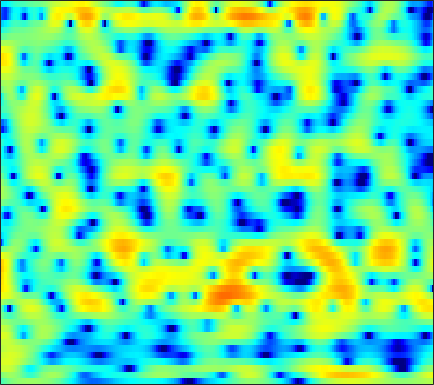

The file beside this chart, header and first rows:
-2.531, -1.9617, -1.3105, -0.76468, -0.42029, -0.040013, 0.26851, 0.45507, 0.65409, 0.79389, 0.89208, 0.95133, 1.005, 1.0317, 1.0362, 1.0207, 0.98878, 0.95885, 0.88246, 0.77923, 0.64555, 0.51129, 0.29518, 0.033025
-0.2063, 0.2934, 0.7858, 1.077, 1.171, 1.123, 0.8796, 0.5737, 0.01361, -0.6952, -1.496, -2.101, -2.78, -3.129, -3.092, -2.675, -1.976, -1.382, -0.6118, 0.07014, 0.627, 0.9462, 1.238, 1.392
2.731, 2.94, 3.082, 3.058, 2.921, 2.561, 1.988, 1.411, 0.4243, -0.7972, -2.246, -3.401, -4.798, -5.561, -5.521, -4.804, -3.778, -3.025, -2.157, -1.464, -0.9548, -0.6736, -0.4123, -0.2559
3.38, 3.547, 3.68, 3.704, 3.647, 3.472, 3.188, 2.909, 2.461, 1.934, 1.356, 0.8939, 0.2545, -0.4032, -0.9087, -1.613, -2.373, -3, -3.935, -5.004, -6.188, -7.099, -8.226, -8.953
2.825, 3.103, 3.376, 3.539, 3.588, 3.56, 3.433, 3.277, 2.99, 2.613, 2.15, 1.745, 1.124, 0.3999, -0.221, -1.163, -2.269, -3.213, -4.674, -6.416, -8.481, -10.24, -12.61, -14.13
2.083, 2.414, 2.737, 2.929, 2.997, 2.995, 2.894, 2.764, 2.528, 2.233, 1.884, 1.595, 1.168, 0.6926, 0.3002, -0.2713, -0.9201, -1.449, -2.22, -3.035, -3.871, -4.489, -5.283, -6.016
2.582, 2.789, 2.905, 2.846, 2.702, 2.392, 1.968, 1.61, 1.109, 0.6591, 0.317, 0.1537, 0.05883, 0.06621, 0.1012, 0.1378, 0.1157, 0.04568, -0.14, -0.4395, -0.8644, -1.265, -1.911, -2.707
3.647, 3.657, 3.449, 2.974, 2.42, 1.396, -0.02559, -1.407, -3.771, -6.684, -8.982, -8.566, -6, -3.508, -2.041, -0.5636, 0.4698, 1.007, 1.461, 1.655, 1.623, 1.466, 1.083, 0.5074
2.75, 2.643, 2.34, 1.839, 1.322, 0.4349, -0.7079, -1.722, -3.241, -4.711, -5.536, -5.362, -4.239, -2.743, -1.69, -0.5028, 0.4055, 0.9155, 1.383, 1.632, 1.684, 1.608, 1.374, 1.002
1.219, 1.002, 0.672, 0.342, 0.09823, -0.197, -0.453, -0.6091, -0.7551, -0.7875, -0.6977, -0.5464, -0.2596, 0.1056, 0.3899, 0.7428, 1.021, 1.155, 1.234, 1.179, 1.019, 0.8232, 0.4832, 0.06996
-0.1873, -0.8936, -1.822, -2.473, -2.649, -2.39, -1.754, -1.148, -0.3242, 0.4206, 1.059, 1.456, 1.89, 2.19, 2.334, 2.422, 2.383, 2.265, 1.997, 1.595, 1.068, 0.585, -0.1536, -0.98
-0.9708, -2.772, -6.59, -14.69, -28.85, -9.737, -4.421, -2.036, 0.1457, 1.62, 2.63, 3.162, 3.647, 3.901, 3.954, 3.846, 3.554, 3.214, 2.61, 1.804, 0.8262, -0.02787, -1.325, -2.831
1.634, 1.226, 0.5023, -0.1136, -0.2861, -0.0596, 0.5339, 1.044, 1.68, 2.173, 2.534, 2.701, 2.819, 2.8, 2.694, 2.403, 1.889, 1.339, 0.3238, -1.021, -2.701, -4.107, -6.058, -7.58
4.513, 4.445, 4.191, 3.799, 3.423, 2.878, 2.263, 1.747, 0.985, 0.2076, -0.5002, -0.8616, -1.137, -1.12, -1.025, -0.9409, -1.064, -1.382, -2.198, -3.551, -5.671, -7.989, -12.75, -18.79
6.179, 5.843, 5.24, 4.453, 3.723, 2.53, 1.05, -0.3075, -2.589, -5.668, -10.11, -14.58, -15.04, -10.01, -7.422, -5.197, -3.881, -3.296, -2.957, -3.002, -3.331, -3.64, -4.01, -4.107
6.434, 5.867, 4.967, 3.892, 2.979, 1.595, 0.01335, -1.285, -3.173, -5.205, -7.11, -8.091, -8.386, -7.542, -6.585, -5.301, -4.244, -3.618, -2.997, -2.595, -2.336, -2.208, -2.076, -1.951
6.784, 6.058, 4.947, 3.682, 2.639, 1.14, -0.4364, -1.613, -3.062, -4.223, -4.999, -5.255, -5.21, -4.826, -4.417, -3.765, -3.131, -2.71, -2.248, -1.934, -1.76, -1.734, -1.793, -1.942
7.629, 6.816, 5.55, 4.044, 2.734, 0.7184, -1.691, -3.785, -6.823, -9.377, -9.687, -8.495, -6.559, -4.874, -3.844, -2.741, -1.898, -1.409, -0.9611, -0.7289, -0.7265, -0.903, -1.391, -2.191
7.289, 6.566, 5.456, 4.11, 2.922, 1.021, -1.326, -3.481, -6.888, -10.01, -10.12, -8.402, -6.101, -4.38, -3.376, -2.345, -1.547, -1.072, -0.5723, -0.246, -0.1547, -0.257, -0.7136, -1.614
4.5, 4.111, 3.561, 2.944, 2.402, 1.546, 0.5723, -0.2157, -1.239, -2.126, -2.816, -3.183, -3.548, -3.849, -4.022, -4.085, -3.81, -3.352, -2.493, -1.582, -0.8055, -0.3541, -0.00555, 0.04857
-1.116, -0.7087, -0.01002, 0.6159, 0.9324, 1.145, 1.109, 0.9427, 0.5269, -0.09427, -0.9189, -1.755, -3.247, -5.357, -7.641, -12.2, -15.61, -11.74, -6.781, -3.534, -1.318, -0.1335, 1.011, 1.778
-13.7, -8.638, -4.875, -2.619, -1.475, -0.4321, 0.177, 0.412, 0.4585, 0.2243, -0.2695, -0.8338, -1.837, -3.136, -4.263, -5.61, -5.973, -5.292, -3.603, -1.785, -0.2062, 0.7612, 1.767, 2.49
-6.691, -5.944, -4.721, -3.514, -2.722, -1.844, -1.174, -0.8076, -0.4766, -0.3244, -0.337, -0.4188, -0.6159, -0.8519, -0.9992, -1.092, -0.9921, -0.7746, -0.3211, 0.2592, 0.8693, 1.318, 1.841, 2.233
-4.817, -4.674, -4.343, -3.874, -3.44, -2.828, -2.215, -1.782, -1.277, -0.8665, -0.567, -0.4092, -0.2731, -0.189, -0.1345, -0.05336, 0.05638, 0.1847, 0.4178, 0.719, 1.068, 1.336, 1.685, 1.98
-5.369, -5.761, -6.064, -5.918, -5.462, -4.561, -3.525, -2.776, -1.899, -1.208, -0.6976, -0.4387, -0.2186, -0.1329, -0.1418, -0.21, -0.2906, -0.3315, -0.2994, -0.12, 0.2382, 0.6042, 1.172, 1.76
-6.893, -9.432, -14.4, -16.21, -12.15, -7.769, -4.943, -3.462, -2.066, -1.164, -0.6143, -0.3958, -0.3331, -0.5005, -0.7809, -1.354, -2.132, -2.821, -3.713, -4.103, -3.506, -2.441, -0.7305, 0.9313
-3.482, -4.869, -6.531, -7.002, -6.341, -4.874, -3.48, -2.669, -1.945, -1.55, -1.475, -1.564, -1.86, -2.324, -2.79, -3.675, -5.1, -6.771, -10.63, -20.5, -15.19, -8.491, -3.531, -0.3457
0.1605, -0.3533, -0.9578, -1.404, -1.645, -1.84, -2.063, -2.294, -2.757, -3.462, -4.407, -5.23, -6.24, -6.857, -6.932, -6.667, -6.322, -6.13, -5.881, -5.398, -4.31, -3.092, -1.265, 0.4783
1.709, 1.29, 0.6926, 0.08473, -0.3811, -1.03, -1.766, -2.421, -3.528, -5.094, -7.352, -9.89, -15.62, -26.59, -17.03, -10.55, -7.067, -5.295, -3.549, -2.179, -1.001, -0.2152, 0.7745, 1.658
1.876, 1.375, 0.6164, -0.1898, -0.7779, -1.544, -2.201, -2.654, -3.28, -4.029, -4.927, -5.679, -6.552, -6.728, -6.145, -4.678, -3.027, -1.903, -0.6631, 0.3012, 1.02, 1.415, 1.783, 2.009
1.095, 0.3252, -0.9683, -2.539, -3.788, -5.118, -5.486, -5.069, -4.042, -2.955, -2.068, -1.507, -0.8501, -0.1891, 0.3147, 1.007, 1.664, 2.088, 2.531, 2.761, 2.726, 2.534, 2.003, 1.197
-0.437, -1.313, -3.04, -5.761, -8.899, -17.04, -18.64, -11.05, -6.009, -3.008, -0.9393, 0.2254, 1.445, 2.385, 2.957, 3.551, 3.955, 4.128, 4.165, 3.945, 3.409, 2.745, 1.426, -0.5954
-2.429, -2.825, -3.616, -4.574, -5.271, -5.82, -5.594, -4.881, -3.479, -1.976, -0.5608, 0.364, 1.414, 2.231, 2.711, 3.17, 3.446, 3.534, 3.471, 3.192, 2.691, 2.132, 1.127, -0.188
-3.739, -4.01, -4.463, -4.797, -4.902, -4.697, -4.149, -3.527, -2.535, -1.464, -0.4515, 0.231, 1.003, 1.596, 1.914, 2.181, 2.305, 2.313, 2.247, 2.097, 1.89, 1.696, 1.369, 0.9807
-4.396, -5.348, -6.823, -8.207, -8.65, -7.96, -6.184, -4.7, -2.89, -1.383, -0.1944, 0.4892, 1.116, 1.448, 1.514, 1.401, 1.103, 0.8309, 0.5347, 0.4447, 0.5903, 0.8327, 1.232, 1.602
-3.891, -5.489, -8.551, -13.84, -19.95, -14, -7.974, -5.104, -2.403, -0.5275, 0.7442, 1.364, 1.775, 1.71, 1.345, 0.3904, -1.163, -2.712, -4.962, -5.785, -4.083, -2.286, -0.1833, 1.384
-3.112, -3.856, -4.744, -5.29, -5.273, -4.603, -3.317, -2.202, -0.7754, 0.4238, 1.285, 1.687, 1.88, 1.632, 1.117, -0.09372, -2.031, -4.121, -7.769, -9.553, -6.374, -3.741, -1.125, 0.6795
-5.37, -5.657, -5.547, -4.943, -4.272, -3.212, -2.072, -1.231, -0.1924, 0.6751, 1.339, 1.675, 1.891, 1.834, 1.611, 1.099, 0.409, -0.1376, -0.7463, -1.012, -0.8561, -0.5326, 0.008205, 0.5336
-14.08, -14.82, -11.47, -7.979, -5.93, -3.75, -2.038, -0.9769, 0.1899, 1.109, 1.803, 2.183, 2.504, 2.627, 2.607, 2.452, 2.176, 1.925, 1.569, 1.209, 0.8791, 0.6402, 0.3204, -0.02396
-11.02, -11.32, -9.342, -6.657, -4.861, -2.861, -1.251, -0.2509, 0.8467, 1.724, 2.39, 2.768, 3.115, 3.293, 3.325, 3.24, 3.014, 2.756, 2.306, 1.734, 1.037, 0.4182, -0.5443, -1.688
-4.189, -4.129, -3.653, -2.838, -2.106, -1.091, -0.1264, 0.5372, 1.322, 1.985, 2.521, 2.837, 3.147, 3.32, 3.35, 3.256, 3.004, 2.699, 2.136, 1.388, 0.4261, -0.4458, -1.851, -3.6
-2.78, -2.505, -1.97, -1.339, -0.8515, -0.2175, 0.3662, 0.766, 1.259, 1.698, 2.111, 2.392, 2.712, 2.941, 3.027, 2.996, 2.773, 2.47, 1.862, 1.018, -0.06374, -1.013, -2.444, -4.015
-4.249, -3.141, -1.825, -0.813, -0.2621, 0.1992, 0.4263, 0.4825, 0.5103, 0.6388, 0.9749, 1.374, 1.997, 2.59, 2.941, 3.204, 3.174, 2.947, 2.349, 1.399, 0.105, -1.089, -2.9, -4.761
-5.716, -3.018, -0.7756, 0.4637, 0.8937, 0.8758, 0.1824, -0.787, -2.623, -4.329, -4.023, -2.381, 0.04235, 1.947, 2.966, 3.826, 4.179, 4.119, 3.634, 2.658, 1.141, -0.4452, -3.404, -8.088
-0.7929, -0.0102, 0.856, 1.323, 1.334, 0.8492, -0.3426, -1.813, -4.808, -8.729, -8.425, -5.253, -1.763, 0.5777, 1.764, 2.764, 3.241, 3.298, 3.013, 2.338, 1.282, 0.2613, -1.355, -3.077
0.8879, 1.236, 1.542, 1.634, 1.536, 1.167, 0.5666, 0.01233, -0.7237, -1.231, -1.283, -1.017, -0.4008, 0.267, 0.6922, 1.091, 1.237, 1.198, 0.9424, 0.5028, -0.08864, -0.5791, -1.225, -1.756
2.15, 2.465, 2.676, 2.663, 2.53, 2.201, 1.747, 1.365, 0.8693, 0.4429, 0.156, 0.04014, 0.005534, 0.03411, 0.04629, -0.003028, -0.1852, -0.4334, -0.8991, -1.485, -2.1, -2.526, -2.967, -3.197
4.151, 4.331, 4.354, 4.135, 3.82, 3.222, 2.445, 1.777, 0.8427, -0.01257, -0.6492, -0.9193, -1.04, -0.9888, -0.9432, -1.019, -1.324, -1.776, -2.685, -3.973, -5.48, -6.56, -7.411, -7.254
6.155, 6.118, 5.872, 5.37, 4.798, 3.751, 2.333, 0.9855, -1.263, -3.885, -6.134, -6.471, -5.16, -3.505, -2.576, -1.902, -1.88, -2.294, -3.481, -5.611, -9.224, -13.92, -41.64, -15.41
6.342, 6.206, 5.85, 5.26, 4.625, 3.487, 1.917, 0.363, -2.422, -6.374, -11.35, -11.58, -7.51, -4.443, -2.991, -1.855, -1.452, -1.528, -2.134, -3.185, -4.583, -5.632, -6.525, -6.523
4.317, 4.264, 4.057, 3.683, 3.289, 2.593, 1.686, 0.8949, -0.2508, -1.332, -2.084, -2.298, -2.13, -1.636, -1.242, -0.8198, -0.5836, -0.5634, -0.7165, -1.041, -1.464, -1.796, -2.209, -2.57
1.365, 1.517, 1.627, 1.617, 1.537, 1.321, 1.025, 0.7648, 0.4129, 0.08179, -0.1561, -0.2601, -0.2616, -0.181, -0.08463, 0.04184, 0.1395, 0.169, 0.169, 0.08486, -0.05066, -0.1877, -0.4147, -0.6946
-1.719, -1.297, -0.8272, -0.4722, -0.2922, -0.1339, -0.04621, -0.02837, -0.03581, -0.06079, -0.06856, -0.04792, 0.01542, 0.1095, 0.206, 0.3503, 0.4807, 0.5822, 0.69, 0.7823, 0.837, 0.8488, 0.8181, 0.7184
-4.585, -3.887, -3.102, -2.442, -2.025, -1.561, -1.258, -1.113, -1.022, -0.9558, -0.8876, -0.7927, -0.6392, -0.3988, -0.2044, 0.05988, 0.3164, 0.5091, 0.7603, 1.065, 1.394, 1.644, 1.937, 2.128
-7.438, -6.699, -5.753, -4.759, -3.977, -3.126, -2.613, -2.475, -2.617, -3.008, -3.345, -3.356, -2.889, -2.13, -1.598, -1.107, -0.8604, -0.8076, -0.6355, -0.1589, 0.7548, 1.593, 2.677, 3.537
-12.1, -13.5, -14.08, -10.9, -8.355, -5.964, -4.747, -4.606, -5.487, -8.141, -13.51, -16.9, -10.38, -6.11, -4.396, -3.491, -4.034, -5.465, -8.916, -10.03, -4.793, -1.471, 1.615, 3.657
-11.54, -13.27, -14.11, -11.47, -9.059, -6.75, -5.438, -5.083, -5.354, -6.338, -7.465, -7.738, -6.616, -5.032, -4.146, -3.609, -3.929, -4.661, -5.898, -5.792, -3.531, -1.487, 0.8748, 2.64
-5.778, -5.877, -5.752, -5.226, -4.694, -3.953, -3.317, -2.983, -2.728, -2.542, -2.405, -2.252, -1.93, -1.576, -1.322, -1.093, -0.9656, -0.9185, -0.7836, -0.4707, 0.0603, 0.5605, 1.268, 1.909
